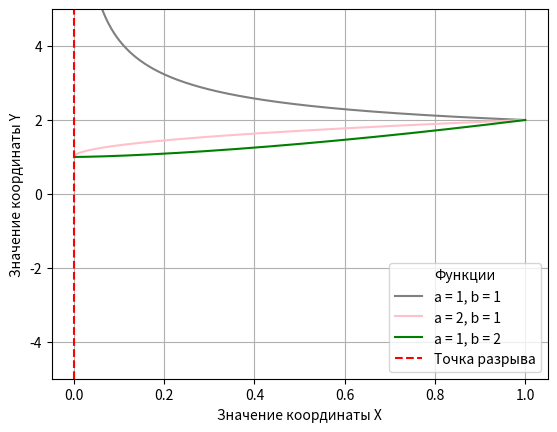

This chart was generated by the following Python code:
import os
import numpy as np
from matplotlib import pyplot as plt

def f(x):
    return [(p**b + a**b) / p**b for p in x]

g = 0
dir = os.getcwd()
a = 1
b = 0.5
x = np.linspace(-1, 1, 1000)
plt.ylim(-5, 5)
plt.plot(x, f(x), color='grey', label='a = 1, b = 1')
a = 1
b = -0.5
plt.plot(x, f(x), color='pink', label='a = 2, b = 1')
a = 1
b = -1.5
plt.plot(x, f(x), color='green', label='a = 1, b = 2')
plt.axvline(g, color='red', linestyle='--', label='Точка разрыва')
plt.legend(loc='lower right', title='Функции')
plt.xlabel('Значение координаты X')
plt.ylabel('Значение координаты Y')
plt.savefig(dir + '/firstgraph.png', dpi=300)
plt.grid()
plt.show()
